Run: headless pygame with SDL's dummy video driver; simulated clock (each Clock.tick advances the game by its frame time, no real sleeping); random seed 0; keys injected as events and as key.get_pressed() state; mouse plan: one left click at the window centre at the start of phase 2, then a move to the lower-right quarter at the start of phase 3.
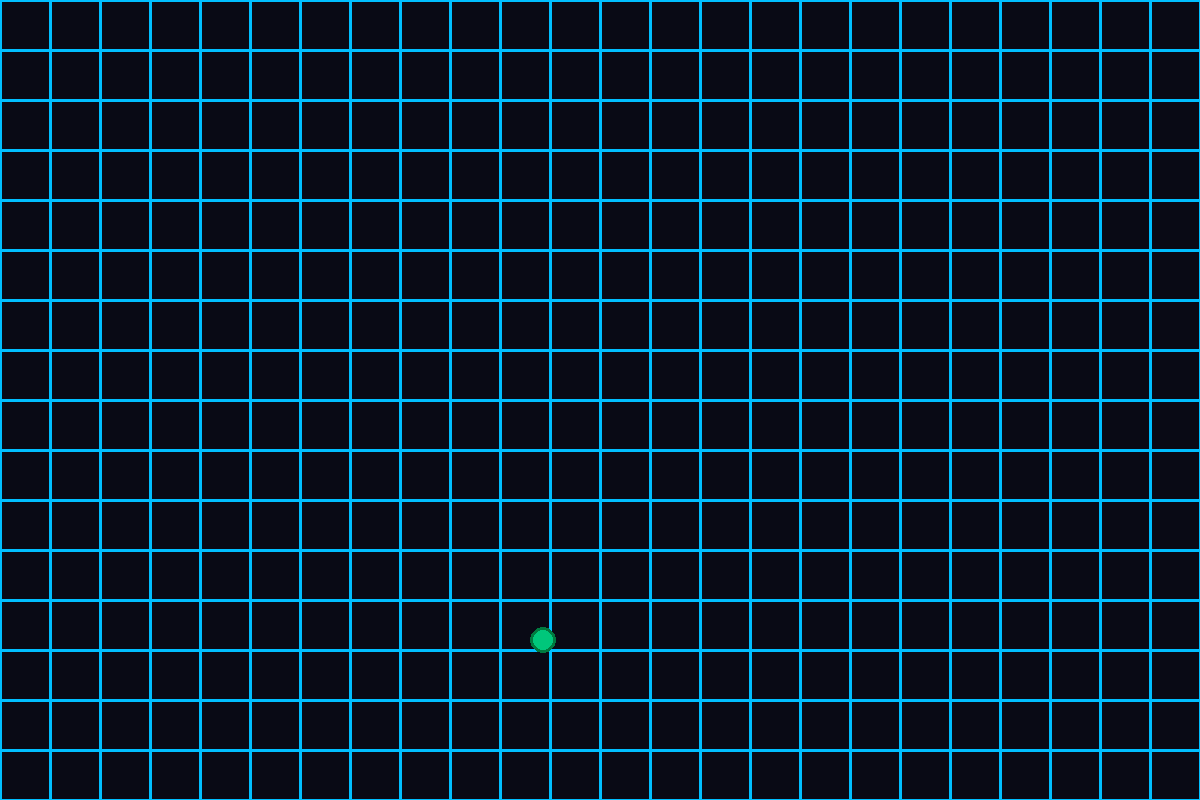
Frame 1 of 4 · flips 1–60 · no input
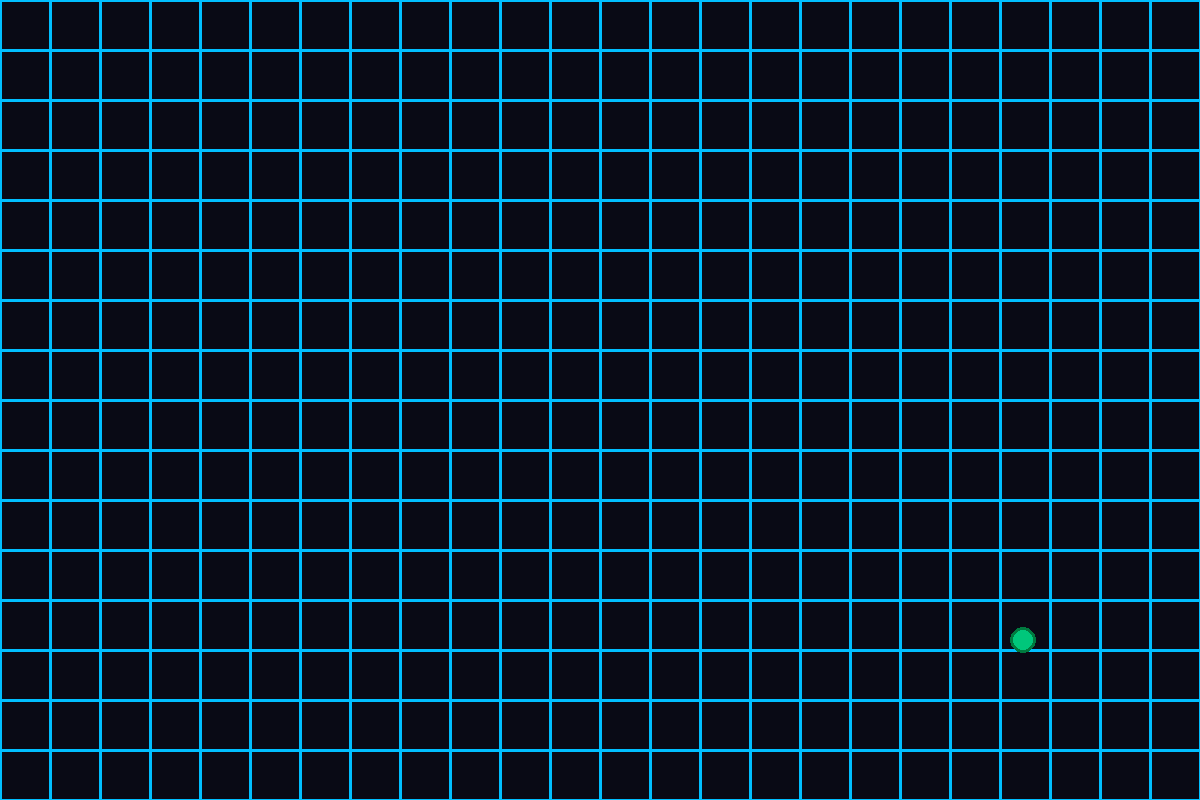
Frame 2 of 4 · flips 61–180 · clicked the window centre · tapped SPACE, RETURN · held RIGHT (→), D
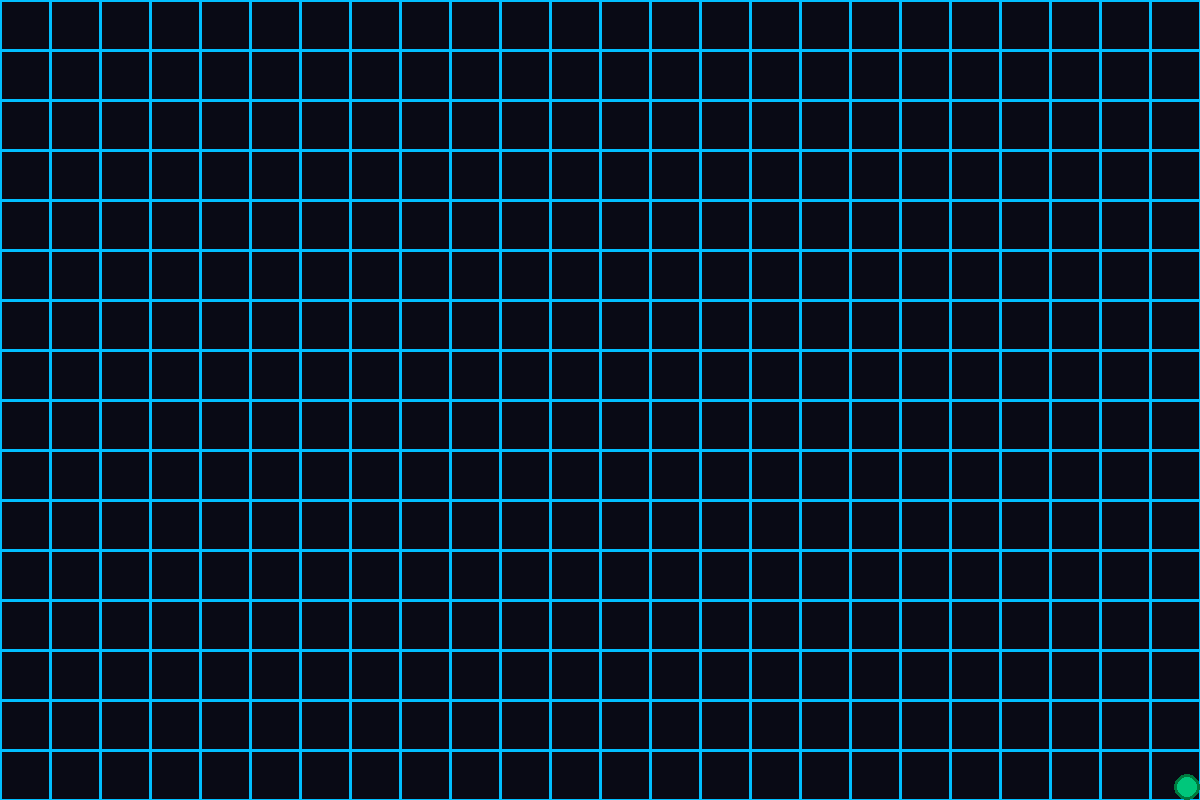
Frame 3 of 4 · flips 181–300 · moved the mouse to the lower-right quarter · held DOWN (↓), S
Frame 4 of 4 · flips 301–420 · held LEFT (←), A, UP (↑), W · screen unchanged from frame 3, image omitted

The pygame program that drew these frames:

import pygame
import math
import random as rnd

WIDTH, HEIGHT = 1200, 800  # размеры игрового окна
WIDTH_ZONE, HEIGHT_ZONE = 1200, 800  # размеры игрового поля
FPS = 60  # фиксация количества кадров в секунду

# инициализирование pygame
pygame.init()
screen = pygame.display.set_mode((WIDTH, HEIGHT))
screen.fill((0, 0, 0))
pygame.display.set_caption("My Game")
clock = pygame.time.Clock()


class Painter:
    # Класс, который объединяет все объекты и отрисовывает их

    def __init__(self):
        self.paints = []  # список объектов

    def add(self, can_paint):
        # Добавляет объект

        self.paints.append(can_paint)

    def paint(self):
        # Отрисовывает все объекты

        for d in self.paints:
            d.draw()


class Game:
    # Класс игры

    def __init__(self):
        self.is_running = False
        self.pause_menu = False

    def start(self):
        # Запускает игру
        self.is_running = True
        painter = Painter()
        painter.add(grid)
        painter.add(bacterium)

        while self.is_running:
            clock.tick(FPS)
            events = pygame.event.get()
            for event in events:
                if event.type == pygame.KEYDOWN:
                    if event.key == pygame.K_ESCAPE:
                        self.is_running = False
                        pygame.quit()
                        quit()
                if event.type == pygame.QUIT:
                    self.is_running = False
                    pygame.quit()
                    quit()

            bacterium.move()

            screen.fill((9, 10, 21))
            painter.paint()

            pygame.display.flip()


class CanPaint:
    # Класс объектов которые отрисовываются на экране

    def __init__(self, surface):
        self.surface = surface


class Grid(CanPaint):
    # Класс сетки игры

    def __init__(self, surface):
        super().__init__(surface)
        self.color_grid = "#00bfff"

    def draw(self):
        # Рисование сетки на экране
        for i in range(0, WIDTH_ZONE + 1, 50):
            pygame.draw.line(self.surface, self.color_grid, (0, i), (WIDTH_ZONE, i), 3)
            pygame.draw.line(self.surface, self.color_grid, (i, 0), (i, WIDTH_ZONE), 3)


class Player(CanPaint):
    # Класс игрока

    FONT_COLOR = "#deeece"  # цвет имени и массы игрового персонажа

    def __init__(self, surface):
        super().__init__(surface)
        self.x, self.y = rnd.randint(300, WIDTH_ZONE - 300), rnd.randint(300, WIDTH_ZONE - 300)
        self.mass, self.speed = 20, 4
        self.outline_size = 3 + self.mass / 2
        self.color = "#00c77b"
        self.outline_color = "#007a3f"
        self.poison = False

    def move(self):
        # Движение игрока
        self.outline_size = 3 + self.mass / 2
        go_x, go_y = pygame.mouse.get_pos()
        rotation = math.atan2(go_y - float(HEIGHT) / 2, go_x - float(WIDTH) / 2)
        rotation *= 180 / math.pi
        normalized = (90 - abs(rotation)) / 90
        vx = self.speed * normalized
        if rotation < 0:
            vy = -self.speed + abs(vx)
        else:
            vy = self.speed - abs(vx)

        if self.x + vx - self.outline_size < 0:
            self.x = self.outline_size
        elif self.x + vx + self.outline_size > WIDTH_ZONE:
            self.x = WIDTH_ZONE - self.outline_size
        else:
            self.x += vx

        if self.y + vy - self.outline_size < 0:
            self.y = self.outline_size
        elif self.y + vy + self.outline_size > HEIGHT_ZONE:
            self.y = HEIGHT_ZONE - self.outline_size
        else:
            self.y += vy

    def draw(self):
        # Рисует главного персонажа
        center = (int(self.x), int(self.y))

        pygame.draw.circle(self.surface, self.outline_color, center, int((self.mass / 2 + 3)))
        pygame.draw.circle(self.surface, self.color, center, int(self.mass / 2))


if __name__ == '__main__':
    grid = Grid(screen)
    bacterium = Player(screen)
    game = Game()
    game.start()
